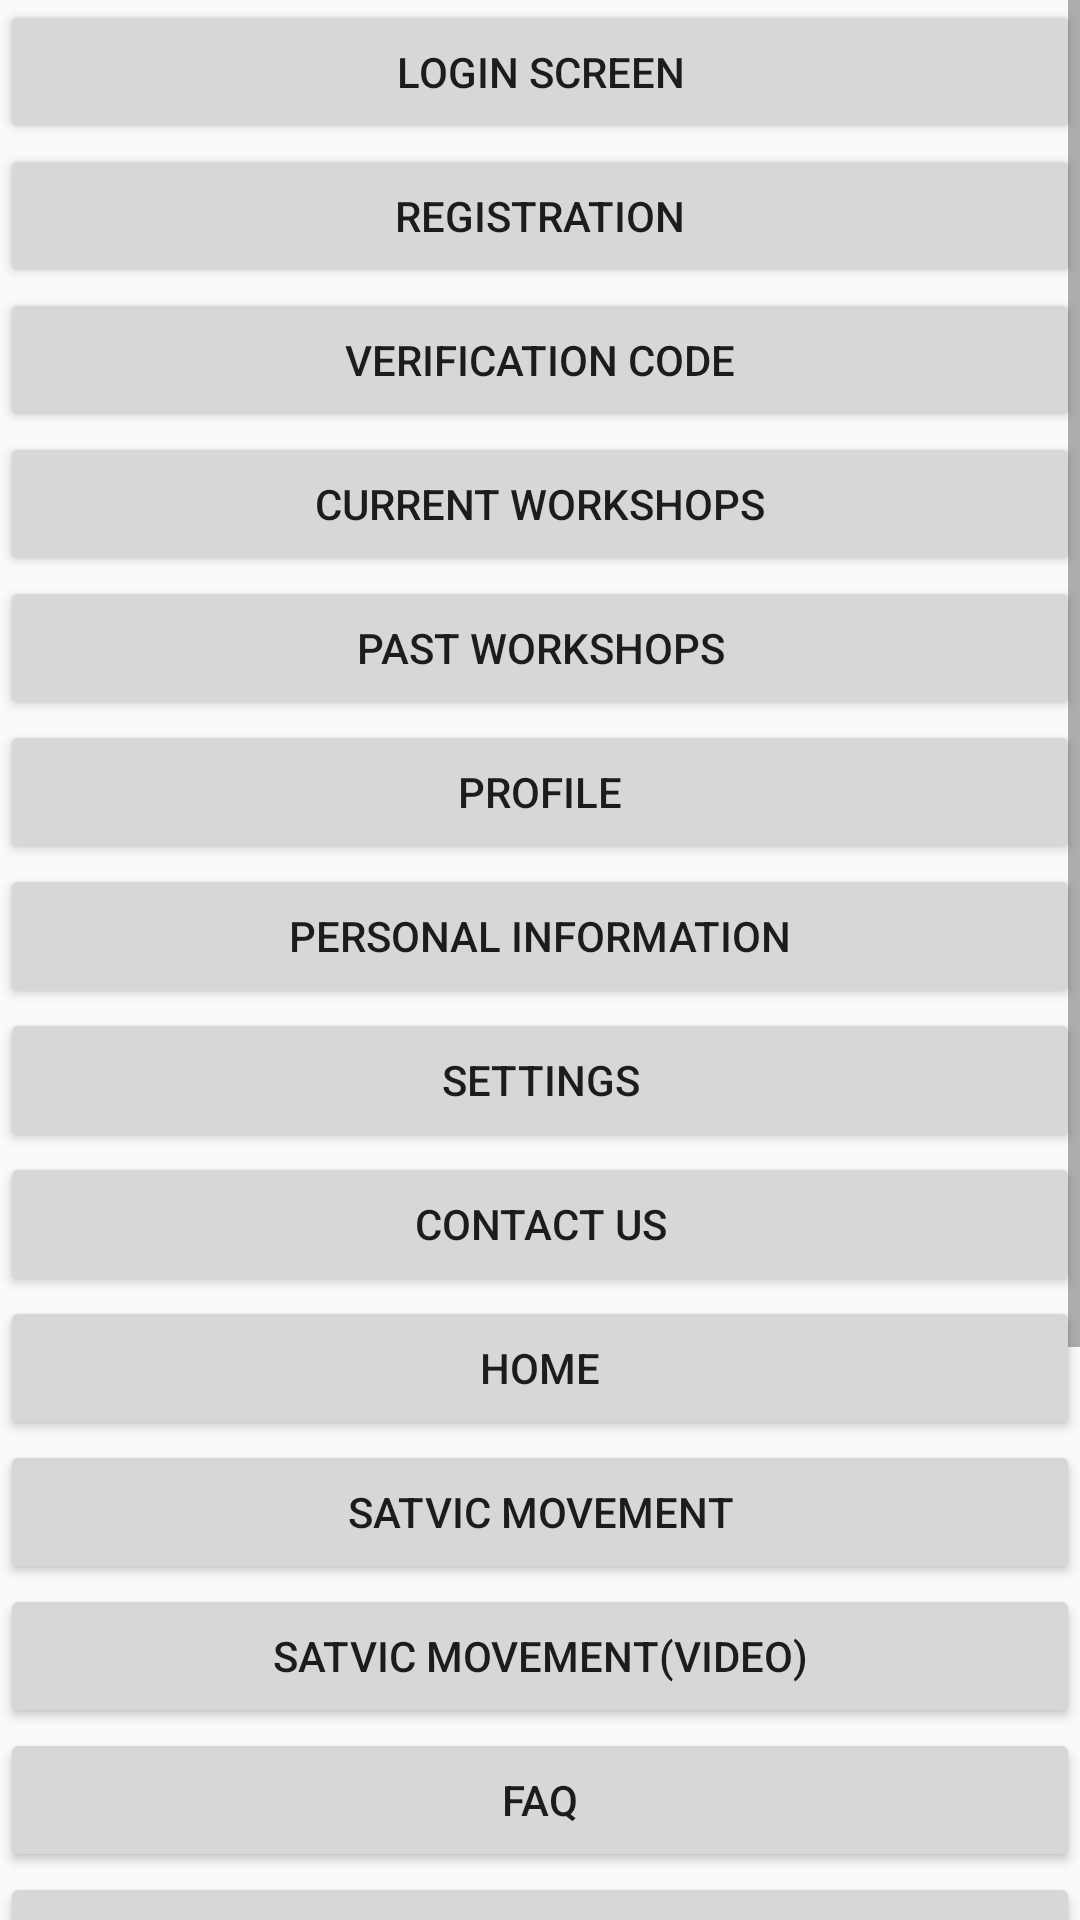

Android layout source for this screen:
<!-- AndroidManifest.xml: application theme Theme._10XLearningPlatform -->
<!-- res/layout/activity_demo.xml -->
<?xml version="1.0" encoding="utf-8"?>
<androidx.constraintlayout.widget.ConstraintLayout xmlns:android="http://schemas.android.com/apk/res/android"
    xmlns:app="http://schemas.android.com/apk/res-auto"
    xmlns:tools="http://schemas.android.com/tools"
    android:layout_width="match_parent"
    android:layout_height="match_parent"
    tools:context=".demo.DemoActivity">

    <ScrollView
        android:layout_width="match_parent"
        android:layout_height="match_parent"
        app:layout_constraintBottom_toBottomOf="parent"
        app:layout_constraintEnd_toEndOf="parent"
        app:layout_constraintStart_toStartOf="parent"
        app:layout_constraintTop_toTopOf="parent" >

        <LinearLayout
            android:layout_width="match_parent"
            android:layout_height="wrap_content"
            android:orientation="vertical">

            <Button
                android:id="@+id/login_btn"
                android:layout_width="match_parent"
                android:layout_height="wrap_content"
                android:text="Login Screen" />

            <Button
                android:id="@+id/registration_btn"
                android:layout_width="match_parent"
                android:layout_height="wrap_content"
                android:text="Registration" />

            <Button
                android:id="@+id/verification_btn"
                android:layout_width="match_parent"
                android:layout_height="wrap_content"
                android:text="Verification Code" />

            <Button
                android:id="@+id/currentworkshop_btn"
                android:layout_width="match_parent"
                android:layout_height="wrap_content"
                android:text="Current Workshops" />

            <Button
                android:id="@+id/pastworkshop_btn"
                android:layout_width="match_parent"
                android:layout_height="wrap_content"
                android:text="Past Workshops" />

            <Button
                android:id="@+id/profile_btn"
                android:layout_width="match_parent"
                android:layout_height="wrap_content"
                android:text="Profile" />

            <Button
                android:id="@+id/personal_information_btn"
                android:layout_width="match_parent"
                android:layout_height="wrap_content"
                android:text="Personal Information" />

            <Button
                android:id="@+id/settings_btn"
                android:layout_width="match_parent"
                android:layout_height="wrap_content"
                android:text="Settings" />

            <Button
                android:id="@+id/contactus_btn"
                android:layout_width="match_parent"
                android:layout_height="wrap_content"
                android:text="Contact Us" />

            <Button
                android:id="@+id/home_btn"
                android:layout_width="match_parent"
                android:layout_height="wrap_content"
                android:text="Home" />

            <Button
                android:id="@+id/satvicmovement_btn"
                android:layout_width="match_parent"
                android:layout_height="wrap_content"
                android:text="Satvic Movement" />

            <Button
                android:id="@+id/satvic_video_btn"
                android:layout_width="match_parent"
                android:layout_height="wrap_content"
                android:text="Satvic Movement(Video)" />

            <Button
                android:id="@+id/faq_btn"
                android:layout_width="match_parent"
                android:layout_height="wrap_content"
                android:text="FAQ" />

            <Button
                android:id="@+id/course_btn"
                android:layout_width="match_parent"
                android:layout_height="wrap_content"
                android:text="Course" />

            <Button
                android:id="@+id/notes_btn"
                android:layout_width="match_parent"
                android:layout_height="wrap_content"
                android:text="Notes" />

            <Button
                android:id="@+id/resources_btn"
                android:layout_width="match_parent"
                android:layout_height="wrap_content"
                android:text="Resources" />

            <Button
                android:id="@+id/resources_video_btn"
                android:layout_width="match_parent"
                android:layout_height="wrap_content"
                android:text="Resources(videos)" />

            <Button
                android:id="@+id/community_btn"
                android:layout_width="match_parent"
                android:layout_height="wrap_content"
                android:text="Community" />

            <Button
                android:id="@+id/today_session_btn"
                android:layout_width="match_parent"
                android:layout_height="wrap_content"
                android:text="Today Session" />

        </LinearLayout>
    </ScrollView>
</androidx.constraintlayout.widget.ConstraintLayout>
<!-- resources referenced by this layout -->
<resources>
  <style name="Theme._10XLearningPlatform" parent="Base.Theme._10XLearningPlatform" />
  <style name="Base.Theme._10XLearningPlatform" parent="Theme.AppCompat.Light.DarkActionBar">
          <item name="colorPrimary">#FFFFFF</item>
          <item name="colorPrimaryVariant">#00897B</item>
          
          
          <item name="android:statusBarColor">?attr/colorPrimaryVariant</item>
      </style>
</resources>
